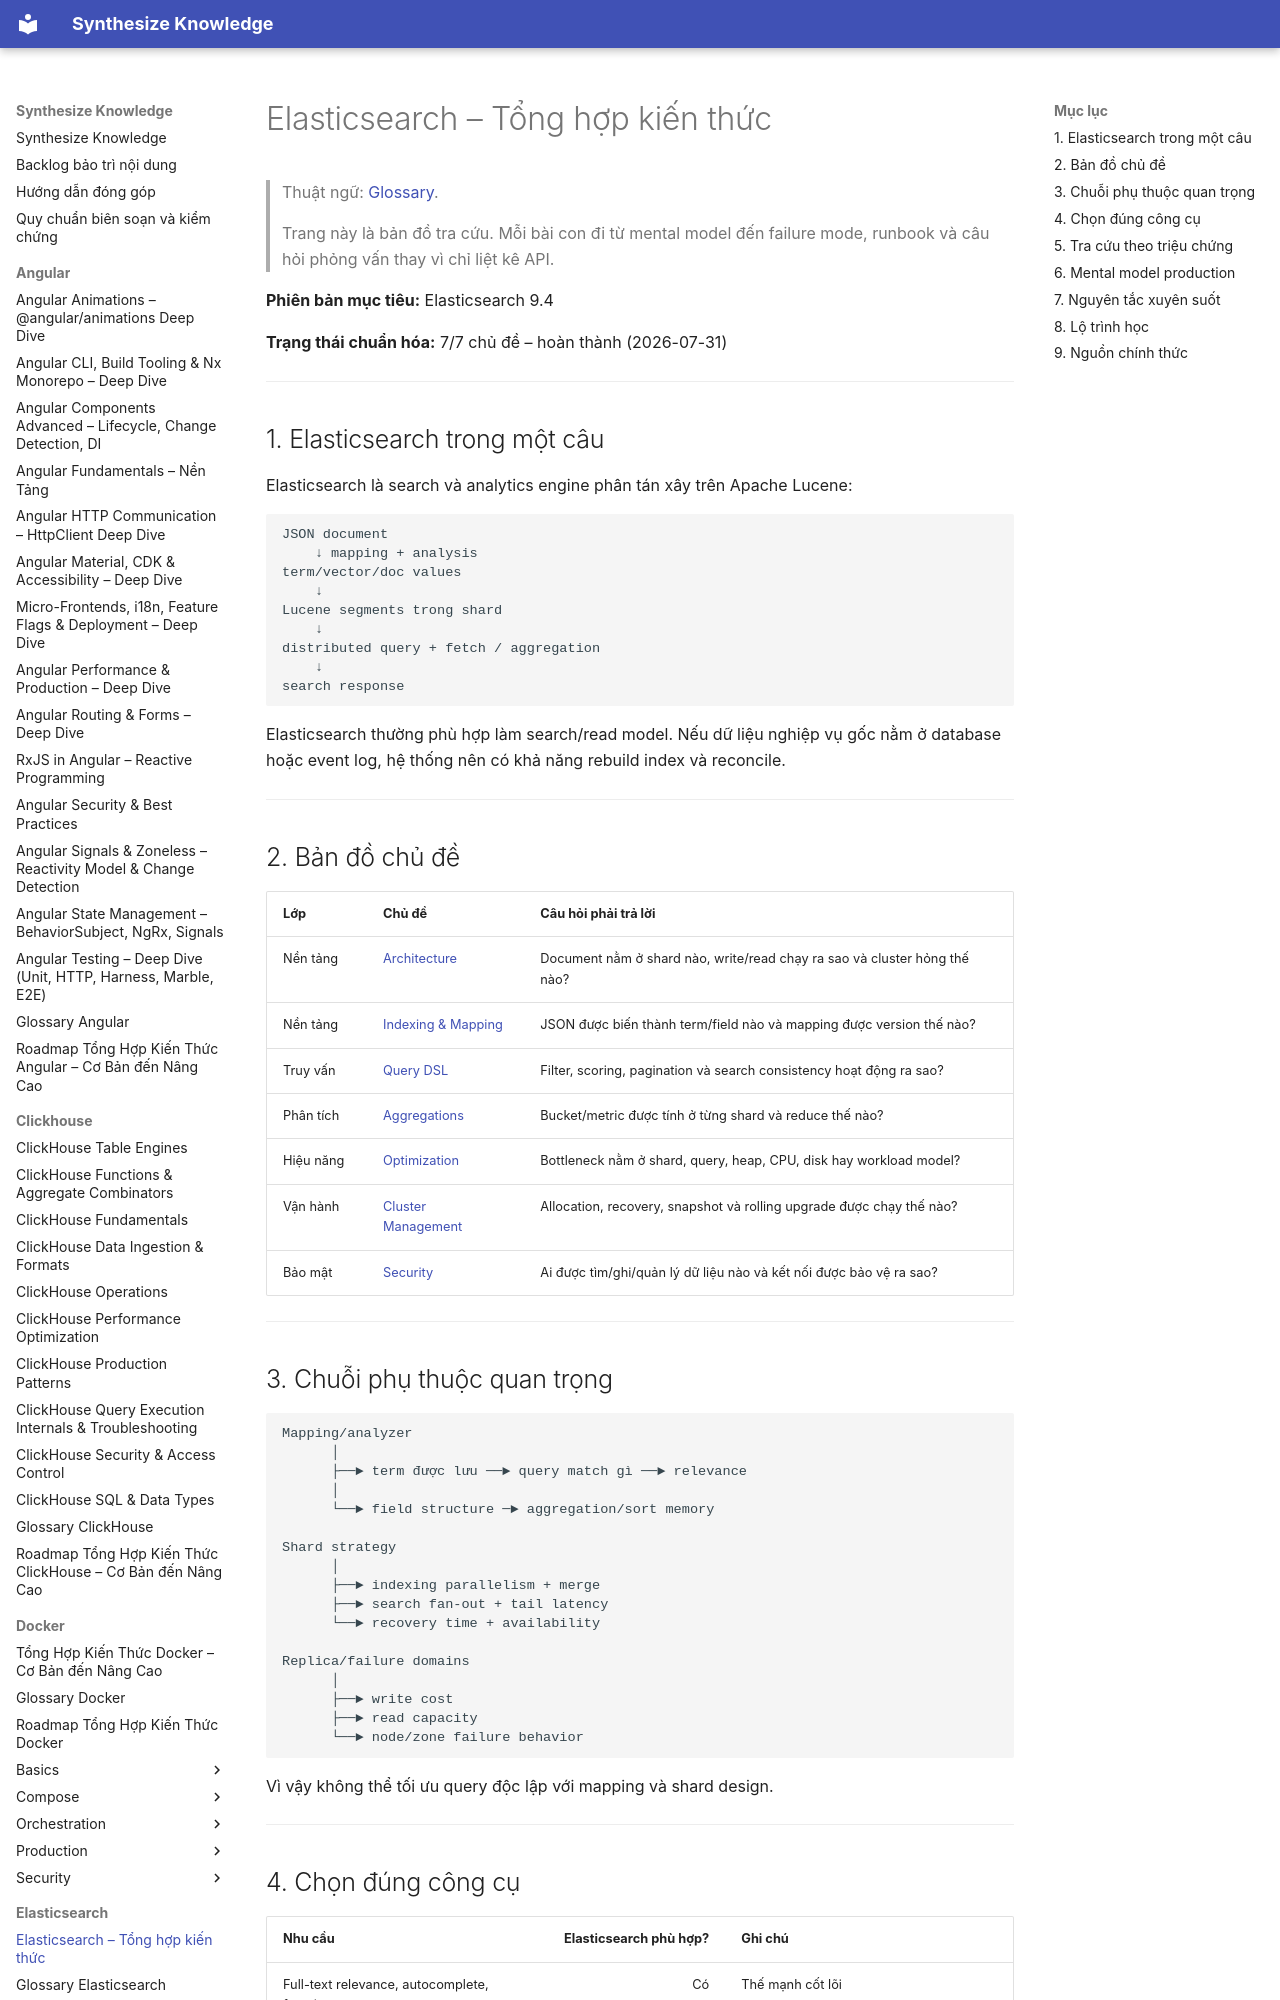

repository: hieutran2811/synthesize_knowledge · page: elasticsearch/elasticsearch_knowledge/index.html · generator: mkdocs

---
title: "Elasticsearch – Tổng hợp kiến thức"
topic: elasticsearch
level: mixed
review_status: needs_review
content_updated: 2026-07-31
last_verified: null
version_scope: "unspecified"
source_count: 3
---
# Elasticsearch – Tổng hợp kiến thức

> Thuật ngữ: [Glossary](glossary.md).

> Trang này là bản đồ tra cứu. Mỗi bài con đi từ mental model đến failure mode,
> runbook và câu hỏi phỏng vấn thay vì chỉ liệt kê API.

**Phiên bản mục tiêu:** Elasticsearch 9.4

**Trạng thái chuẩn hóa:** 7/7 chủ đề – hoàn thành (2026-07-31)

---

## 1. Elasticsearch trong một câu

Elasticsearch là search và analytics engine phân tán xây trên Apache Lucene:

```text
JSON document
    ↓ mapping + analysis
term/vector/doc values
    ↓
Lucene segments trong shard
    ↓
distributed query + fetch / aggregation
    ↓
search response
```

Elasticsearch thường phù hợp làm search/read model. Nếu dữ liệu nghiệp vụ gốc nằm
ở database hoặc event log, hệ thống nên có khả năng rebuild index và reconcile.

---

## 2. Bản đồ chủ đề

| Lớp | Chủ đề | Câu hỏi phải trả lời |
|---|---|---|
| Nền tảng | [Architecture](fundamentals/architecture.md) | Document nằm ở shard nào, write/read chạy ra sao và cluster hỏng thế nào? |
| Nền tảng | [Indexing & Mapping](fundamentals/indexing_mapping.md) | JSON được biến thành term/field nào và mapping được version thế nào? |
| Truy vấn | [Query DSL](fundamentals/query_dsl.md) | Filter, scoring, pagination và search consistency hoạt động ra sao? |
| Phân tích | [Aggregations](advanced/aggregations.md) | Bucket/metric được tính ở từng shard và reduce thế nào? |
| Hiệu năng | [Optimization](performance/optimization.md) | Bottleneck nằm ở shard, query, heap, CPU, disk hay workload model? |
| Vận hành | [Cluster Management](operations/cluster_management.md) | Allocation, recovery, snapshot và rolling upgrade được chạy thế nào? |
| Bảo mật | [Security](operations/security.md) | Ai được tìm/ghi/quản lý dữ liệu nào và kết nối được bảo vệ ra sao? |

---

## 3. Chuỗi phụ thuộc quan trọng

```text
Mapping/analyzer
      │
      ├──► term được lưu ──► query match gì ──► relevance
      │
      └──► field structure ─► aggregation/sort memory

Shard strategy
      │
      ├──► indexing parallelism + merge
      ├──► search fan-out + tail latency
      └──► recovery time + availability

Replica/failure domains
      │
      ├──► write cost
      ├──► read capacity
      └──► node/zone failure behavior
```

Vì vậy không thể tối ưu query độc lập với mapping và shard design.

---

## 4. Chọn đúng công cụ

| Nhu cầu | Elasticsearch phù hợp? | Ghi chú |
|---|---:|---|
| Full-text relevance, autocomplete, faceting | Có | Thế mạnh cốt lõi |
| Filter/aggregation gần real-time | Có | Cần mapping và capacity đúng |
| Vector/hybrid search | Có | Benchmark model, dimension, recall và latency |
| Transaction nhiều record với constraint mạnh | Không phải lựa chọn chính | Giữ database giao dịch làm source of truth |
| Join tùy ý như relational database | Không tối ưu | Thường denormalize khi index |
| Queue/event log bền vững | Không | Dùng Kafka/RabbitMQ phù hợp hơn |
| Backup duy nhất bằng replica | Không | Cần snapshot hoặc nguồn rebuild |

---
